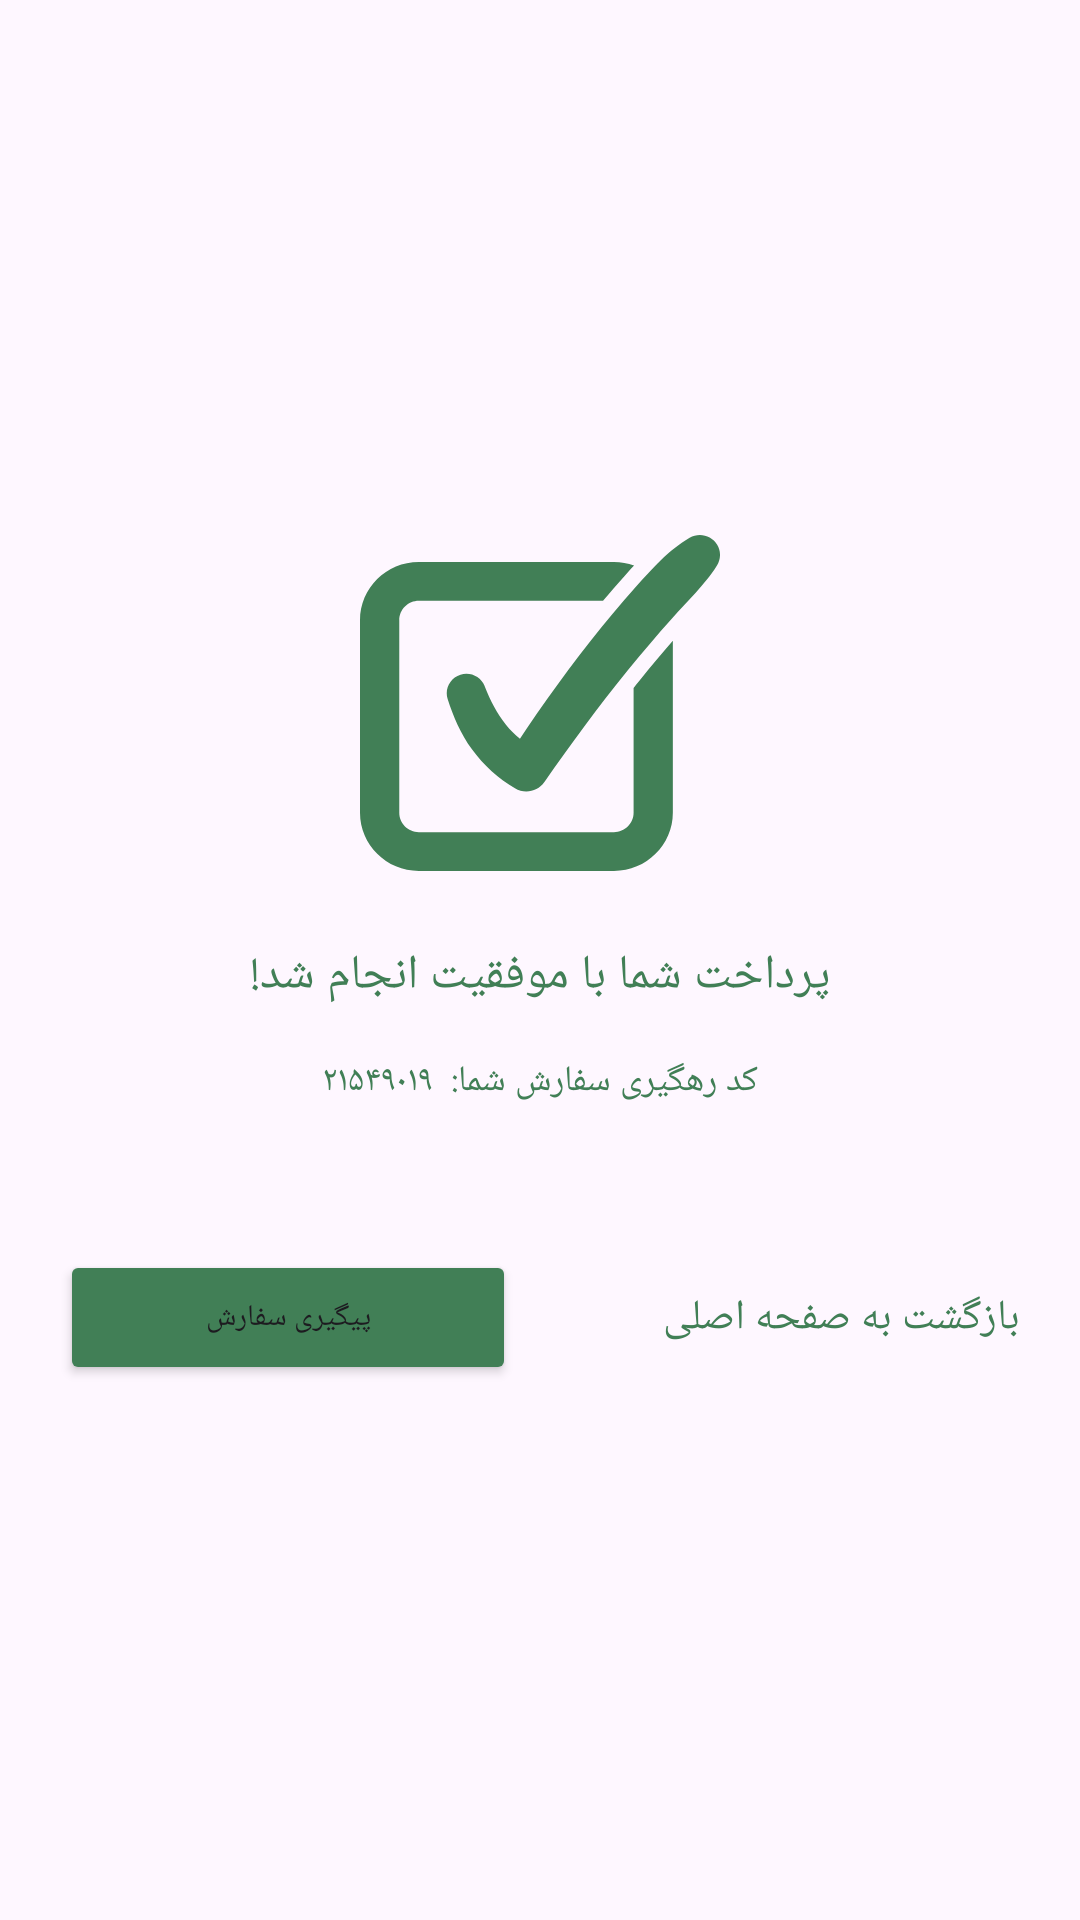

This screen was rendered from an Android layout file. Write that file and the resources it references.
<!-- AndroidManifest.xml: application theme Base.Theme.Tarkhineh -->
<!-- res/layout/activity_payment_res.xml -->
<?xml version="1.0" encoding="utf-8"?>
<FrameLayout xmlns:android="http://schemas.android.com/apk/res/android"
    xmlns:app="http://schemas.android.com/apk/res-auto"
    xmlns:tools="http://schemas.android.com/tools"
    android:layout_width="match_parent"
    android:layout_height="match_parent"
    tools:context=".ktx.PaymentResActivity">

    <RelativeLayout
        android:id="@+id/layout_paymentSuccess"
        android:layout_width="match_parent"
        android:layout_height="match_parent">

        <LinearLayout
            android:layout_width="match_parent"
            android:layout_height="match_parent"
            android:gravity="center|center_vertical"
            android:orientation="vertical">

            <ImageView
                android:layout_width="match_parent"
                android:layout_height="wrap_content"
                app:srcCompat="@drawable/payment_success" />

            <TextView
                android:layout_width="match_parent"
                android:layout_height="wrap_content"
                android:layout_marginTop="24dp"
                android:fontFamily="@font/estedad_black"
                android:gravity="center"
                android:text="پرداخت شما با موفقیت انجام شد!"
                android:textColor="@color/Primary"
                android:textSize="16sp" />

            <TextView
                android:layout_width="match_parent"
                android:layout_height="wrap_content"
                android:layout_marginTop="16dp"
                android:fontFamily="@font/estedad_medium"
                android:gravity="center"
                android:text="کد رهگیری سفارش شما:  ۲۱۵۴۹۰۱۹"
                android:textColor="@color/Primary"
                android:textSize="12sp" />

            <LinearLayout
                android:layout_width="match_parent"
                android:layout_height="wrap_content"
                android:layout_marginTop="48dp"
                android:gravity="center|center_vertical"
                android:orientation="horizontal">

                <Button
                    android:layout_width="152dp"
                    android:layout_height="45dp"
                    android:layout_marginEnd="16dp"
                    android:backgroundTint="@color/Primary"
                    android:fontFamily="@font/estedad_medium"
                    android:padding="1dp"
                    android:text="پیگیری سفارش"
                    android:textSize="10sp"
                    app:cornerRadius="4dp" />

                <TextView
                    android:layout_width="152dp"
                    android:layout_height="wrap_content"
                    android:fontFamily="@font/estedad_light"
                    android:text="بازگشت به صفحه اصلی"
                    android:textColor="@color/Primary" />

            </LinearLayout>

        </LinearLayout>

    </RelativeLayout>

    <RelativeLayout
        android:id="@+id/layout_paymentFailed"
        android:layout_width="match_parent"
        android:layout_height="match_parent"
        android:visibility="gone">

        <LinearLayout
            android:layout_width="match_parent"
            android:layout_height="match_parent"
            android:gravity="center|center_vertical"
            android:orientation="vertical">

            <ImageView
                android:layout_width="match_parent"
                android:layout_height="wrap_content"
                app:srcCompat="@drawable/payment_failed" />

            <TextView
                android:layout_width="match_parent"
                android:layout_height="wrap_content"
                android:layout_marginTop="24dp"
                android:fontFamily="@font/estedad_black"
                android:gravity="center"
                android:text="پرداخت شما ناموفق بود!"
                android:textColor="@color/Error"
                android:textSize="16sp" />

            <TextView
                android:layout_width="match_parent"
                android:layout_height="wrap_content"
                android:layout_marginTop="16dp"
                android:fontFamily="@font/estedad_medium"
                android:gravity="center"
                android:text="کد پیگیری تراکنش شما:  ۶۵۸۵۷۱۲۷"
                android:textColor="@color/Gray_8"
                android:textSize="12sp" />

            <LinearLayout
                android:layout_width="match_parent"
                android:layout_height="wrap_content"
                android:layout_marginTop="48dp"
                android:gravity="center|center_vertical"
                android:orientation="horizontal">

                <com.google.android.material.button.MaterialButton
                    android:layout_width="152dp"
                    android:layout_height="45dp"
                    android:layout_marginEnd="16dp"
                    android:backgroundTint="@color/white"
                    android:fontFamily="@font/estedad_medium"
                    android:padding="1dp"
                    android:text="پرداخت مجدد"
                    android:textColor="@color/Primary"
                    android:textSize="10sp"
                    app:cornerRadius="4dp"
                    app:strokeColor="@color/Primary"
                    app:strokeWidth="2dp" />

                <TextView
                    android:layout_width="152dp"
                    android:layout_height="wrap_content"
                    android:fontFamily="@font/estedad_light"
                    android:text="بازگشت به صفحه اصلی"
                    android:textColor="@color/Primary" />

            </LinearLayout>
        </LinearLayout>
    </RelativeLayout>
</FrameLayout>
<!-- resources referenced by this layout -->
<resources>
  <color name="Error">#C30000</color>
  <color name="Gray_8">#353535</color>
  <color name="Primary">#417F56</color>
  <color name="white">#FFFFFFFF</color>
  <!-- drawable payment_failed: vector/xml drawable (drawable, 3154 chars, omitted) -->
  <!-- drawable payment_success (drawable) -->
  <vector xmlns:android="http://schemas.android.com/apk/res/android"
      android:width="120dp"
      android:height="112dp"
      android:viewportWidth="120"
      android:viewportHeight="112">
      <group>
          <clip-path android:pathData="M0,0h120v112h-120z" />
          <path
              android:fillColor="#417F56"
              android:pathData="M93.27,48.42C92.57,49.28 91.88,50.14 91.2,51.01V92.61C91.2,96.17 88.26,99.07 84.65,99.07H19.63C16.02,99.07 13.09,96.17 13.09,92.61V28.41C13.09,24.84 16.02,21.94 19.63,21.94H81.01C83.46,19.05 85.74,16.4 88.13,13.74L90.17,11.45L91.35,10.18C89.26,9.42 87,9.02 84.65,9.02H19.63C8.81,9.01 0,17.71 0,28.41V92.61C0,103.3 8.81,112 19.63,112H84.65C95.47,112 104.28,103.3 104.28,92.61V35.29C100.88,39.18 97.3,43.46 93.27,48.42Z" />
          <path
              android:fillColor="#417F56"
              android:pathData="M119.06,3.25C117.17,0.1 113.06,-0.94 109.87,0.93C108.08,1.97 106.43,3.16 104.82,4.41C104,5.03 103.25,5.69 102.49,6.36C101.74,7.03 101,7.71 100.27,8.4C98.78,9.77 97.46,11.27 96.08,12.73L94.04,14.94L92.04,17.18C89.37,20.15 86.79,23.18 84.22,26.22L80.42,30.82L76.71,35.49C71.82,41.73 67.06,48.06 62.51,54.52C60.22,57.74 57.97,61 55.75,64.26C54.93,65.49 54.12,66.71 53.32,67.94C51.57,66.5 50.01,64.91 48.59,63.14C45.71,59.57 43.46,55.21 41.59,50.48L41.55,50.37C40.31,47.24 36.79,45.55 33.49,46.58C30.04,47.66 28.13,51.29 29.22,54.7C30.13,57.54 31.19,60.4 32.51,63.21C33.84,66.03 35.42,68.81 37.32,71.44C39.22,74.07 41.45,76.54 43.88,78.72C46.31,80.91 48.96,82.81 51.65,84.44C54.93,86.43 59.27,85.54 61.46,82.37L61.59,82.18C63.77,79.01 66,75.88 68.25,72.75C70.5,69.63 72.76,66.51 75.07,63.43C79.69,57.27 84.36,51.16 89.2,45.2C94.03,39.24 98.96,33.37 104.07,27.71L105.99,25.58L107.94,23.5C109.24,22.12 110.53,20.72 111.82,19.33C113.1,17.93 114.31,16.45 115.5,14.98C116.7,13.51 117.86,11.99 118.88,10.32L119.04,10.07C120.27,8.04 120.37,5.43 119.06,3.25Z" />
      </group>
  </vector>
  <style name="Base.Theme.Tarkhineh" parent="Theme.Material3.DayNight.NoActionBar">
          
          
  
          <item name="android:statusBarColor">@color/Primary</item>
      </style>
</resources>
